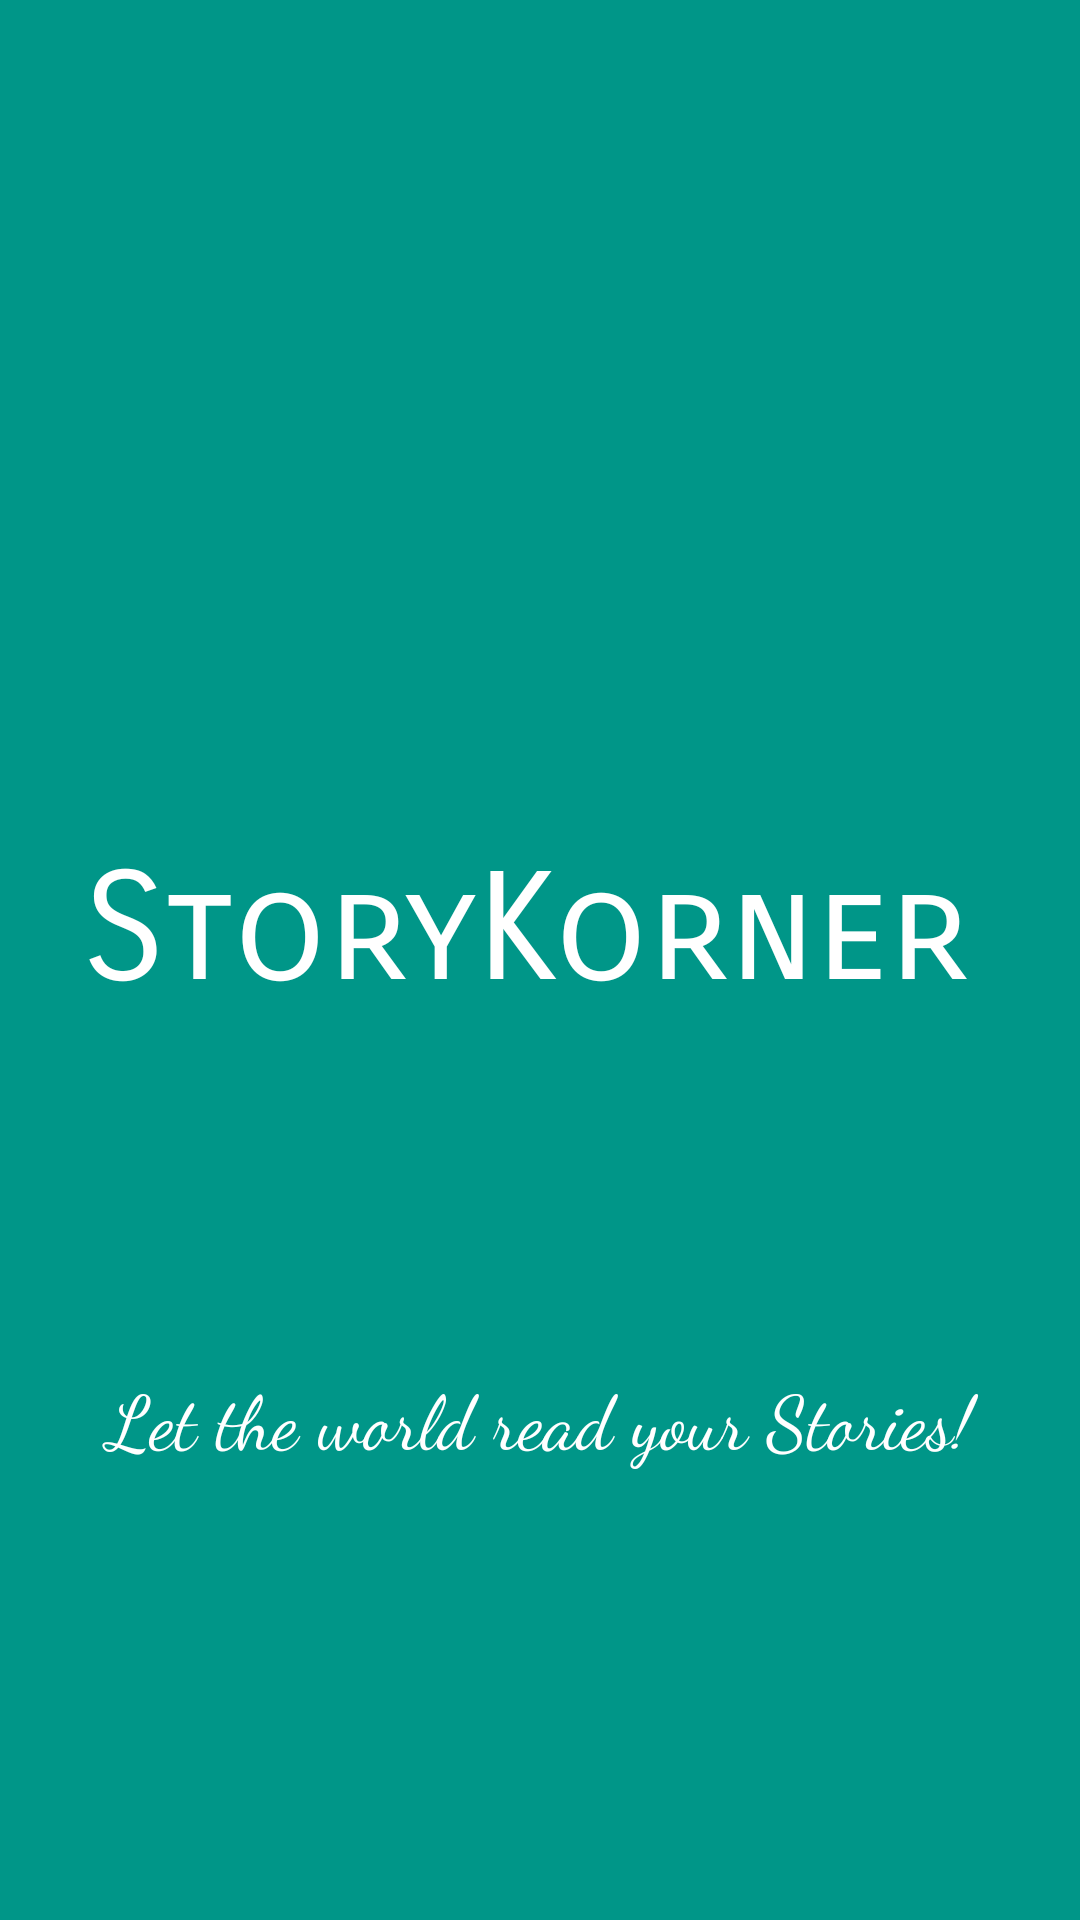

The Android layout XML behind this screen, and the referenced resources:
<!-- AndroidManifest.xml: application theme AppTheme -->
<!-- res/layout/activity_splash.xml -->
<?xml version="1.0" encoding="utf-8"?>
<RelativeLayout xmlns:android="http://schemas.android.com/apk/res/android"
    android:layout_width="match_parent"
    android:layout_height="match_parent"
    android:background="#009688"
    android:orientation="vertical">


    <TextView
        android:layout_width="match_parent"
        android:layout_height="wrap_content"
        android:text="Let the world read your Stories!"
        android:textSize="25sp"
        android:textColor="#FFFFFF"
       android:fontFamily="cursive"
        android:layout_marginBottom="150dp"
        android:layout_marginLeft="10dp"
        android:layout_marginRight="10dp"
        android:layout_alignParentBottom="true"
       android:gravity="center"
        android:id="@+id/textView" />

    <TextView
        android:layout_width="match_parent"
        android:layout_height="match_parent"
        android:gravity="center"
        android:textSize="50sp"

        android:fontFamily="sans-serif-smallcaps"
        android:textColor="#FFFFFF"
        android:text="@string/storykorner"
        android:layout_alignParentBottom="true"
        android:layout_alignRight="@+id/textView"
        android:layout_alignEnd="@+id/textView"
        android:layout_marginBottom="20dp"
        android:id="@+id/textView2" />

</RelativeLayout>
<!-- resources referenced by this layout -->
<resources>
  <string name="storykorner">StoryKorner</string>
  <style name="AppTheme" parent="Theme.AppCompat.Light.DarkActionBar">
          
          <item name="colorPrimary">@color/colorPrimary</item>
          <item name="colorPrimaryDark">@color/colorPrimaryDark</item>
          <item name="colorAccent">@color/colorAccent</item>
      </style>
  <color name="colorPrimary">#3F51B5</color>
  <color name="colorPrimaryDark">#2b3881</color>
  <color name="colorAccent">#FF4081</color>
</resources>
